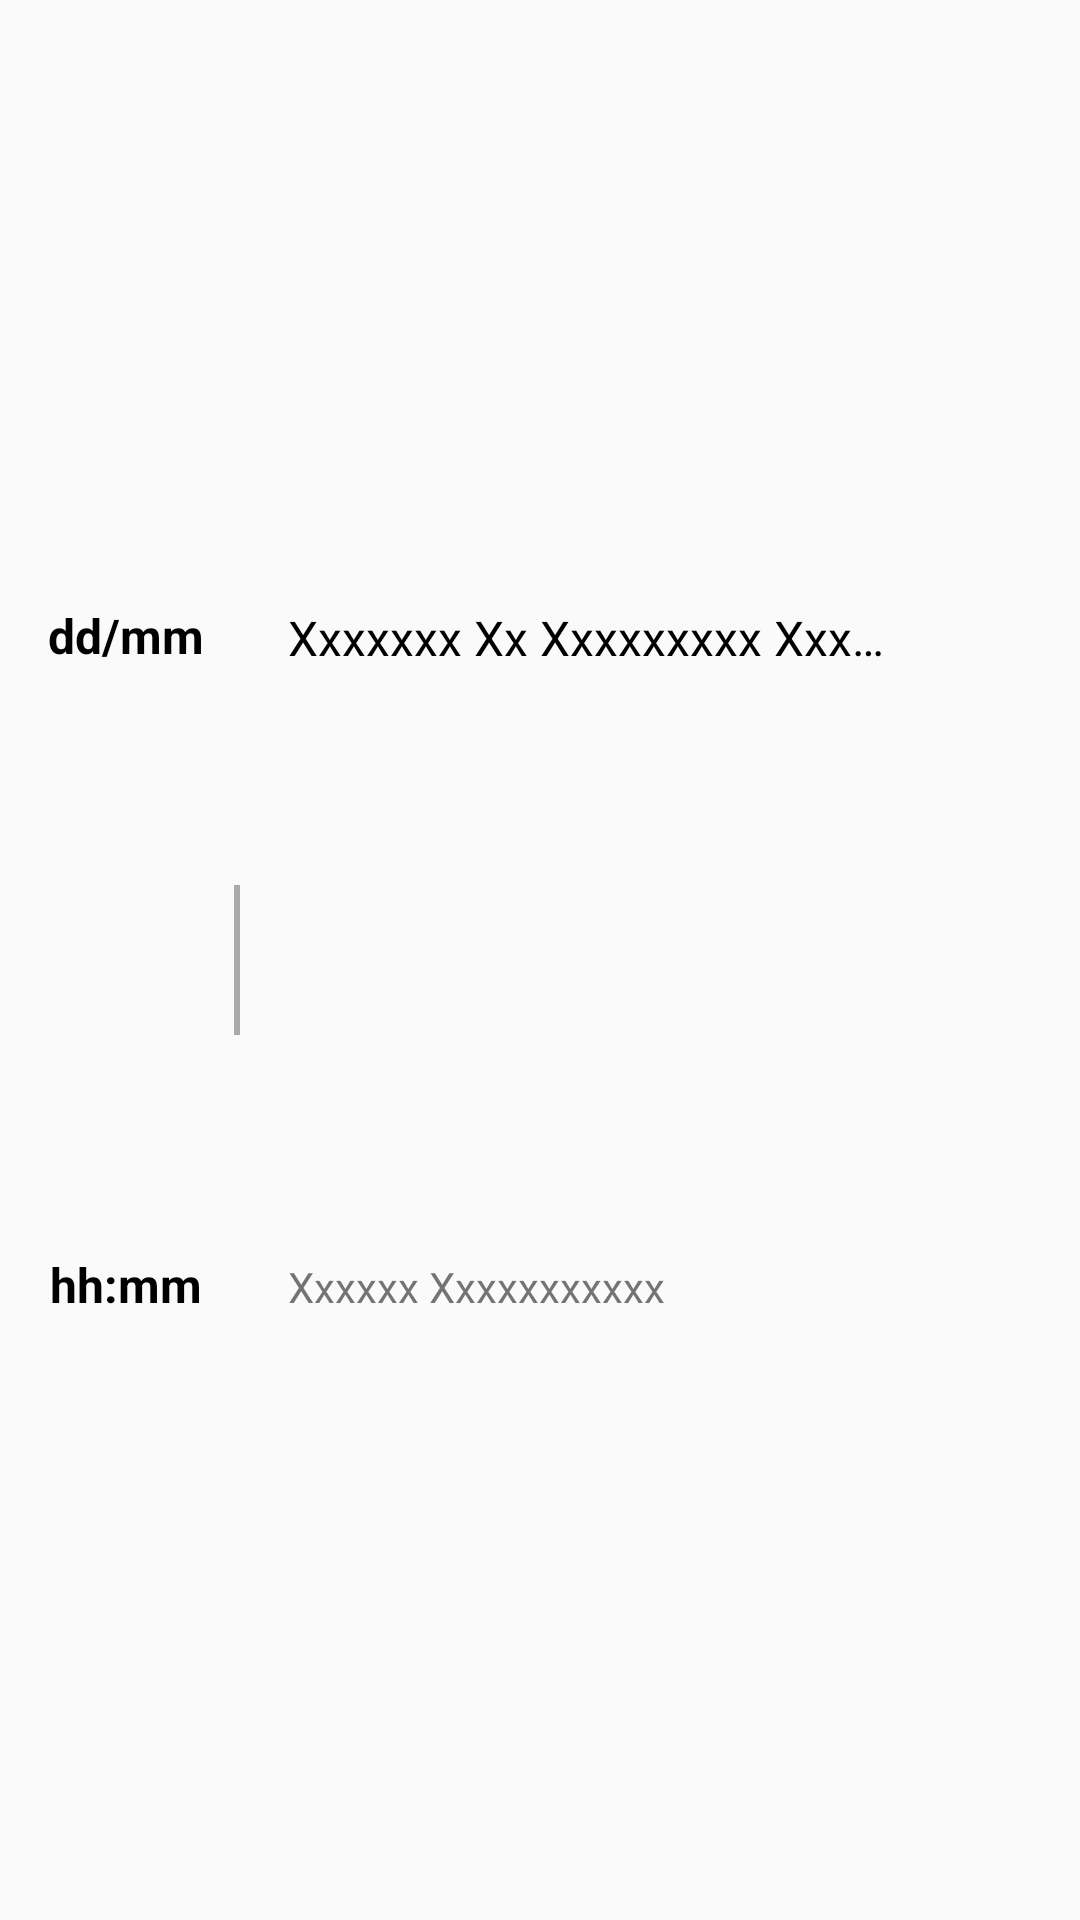

Write the Android layout XML for this screen, with the resource values it uses.
<!-- AndroidManifest.xml: application theme AppTheme -->
<!-- res/layout/layout_atendimento.xml -->
<?xml version="1.0" encoding="utf-8"?>
<androidx.constraintlayout.widget.ConstraintLayout xmlns:android="http://schemas.android.com/apk/res/android"
    xmlns:app="http://schemas.android.com/apk/res-auto"
    xmlns:tools="http://schemas.android.com/tools"
    android:layout_width="match_parent"
    android:layout_height="wrap_content"
    android:padding="6dp">

    <TextView
        android:id="@+id/tvDataRequisicao"
        android:layout_width="wrap_content"
        android:layout_height="wrap_content"
        android:text="dd/mm"
        android:textColor="@android:color/black"
        android:textSize="16sp"
        android:textStyle="bold"
        app:layout_constraintBottom_toTopOf="@+id/tvHoraRequisicao"
        app:layout_constraintEnd_toStartOf="@+id/divisao"
        app:layout_constraintStart_toStartOf="parent"
        app:layout_constraintTop_toTopOf="parent" />

    <TextView
        android:id="@+id/tvHoraRequisicao"
        android:layout_width="wrap_content"
        android:layout_height="wrap_content"
        android:text="hh:mm"
        android:textColor="@android:color/black"
        android:textSize="16sp"
        android:textStyle="bold"
        app:layout_constraintBottom_toBottomOf="parent"
        app:layout_constraintEnd_toStartOf="@+id/divisao"
        app:layout_constraintStart_toStartOf="parent"
        app:layout_constraintTop_toBottomOf="@+id/tvDataRequisicao" />

    <View
        android:id="@+id/divisao"
        android:layout_width="2dp"
        android:layout_height="50dp"
        android:layout_marginStart="72dp"
        android:background="@android:color/darker_gray"
        app:layout_constraintBottom_toBottomOf="parent"
        app:layout_constraintStart_toStartOf="parent"
        app:layout_constraintTop_toTopOf="parent" />

    <TextView
        android:id="@+id/tvServicoRequisicao"
        android:layout_width="0dp"
        android:layout_height="wrap_content"
        android:layout_marginStart="16dp"
        android:layout_marginEnd="52dp"
        android:singleLine="true"
        android:text="Xxxxxxx Xx Xxxxxxxxx Xxxxxx"
        android:textColor="@android:color/black"
        android:textSize="16sp"
        app:layout_constraintBottom_toTopOf="@+id/tvEstadoRequisicao"
        app:layout_constraintEnd_toEndOf="parent"
        app:layout_constraintStart_toEndOf="@+id/divisao"
        app:layout_constraintTop_toTopOf="parent" />

    <TextView
        android:id="@+id/tvEstadoRequisicao"
        android:layout_width="wrap_content"
        android:layout_height="wrap_content"
        android:layout_marginStart="16dp"
        android:text="Xxxxxx Xxxxxxxxxxx"
        app:layout_constraintBottom_toBottomOf="parent"
        app:layout_constraintStart_toEndOf="@+id/divisao"
        app:layout_constraintTop_toBottomOf="@+id/tvServicoRequisicao" />

    <ImageView
        android:id="@+id/ivEstadoRequisicao"
        android:layout_width="40dp"
        android:layout_height="40dp"
        android:layout_marginEnd="10dp"
        android:tint="@android:color/black"
        app:layout_constraintBottom_toBottomOf="parent"
        app:layout_constraintEnd_toEndOf="parent"
        app:layout_constraintTop_toTopOf="parent"
        tools:srcCompat="@drawable/ic_help_outline" />
</androidx.constraintlayout.widget.ConstraintLayout>
<!-- resources referenced by this layout -->
<resources>
  <!-- drawable ic_help_outline (drawable-anydpi) -->
  <vector xmlns:android="http://schemas.android.com/apk/res/android"
      android:width="24dp"
      android:height="24dp"
      android:viewportWidth="24"
      android:viewportHeight="24"
      android:tint="#FFFFFF"
      android:alpha="1">
      <path
          android:fillColor="#FF000000"
          android:pathData="M11,18h2v-2h-2v2zM12,2C6.48,2 2,6.48 2,12s4.48,10 10,10 10,-4.48 10,-10S17.52,2 12,2zM12,20c-4.41,0 -8,-3.59 -8,-8s3.59,-8 8,-8 8,3.59 8,8 -3.59,8 -8,8zM12,6c-2.21,0 -4,1.79 -4,4h2c0,-1.1 0.9,-2 2,-2s2,0.9 2,2c0,2 -3,1.75 -3,5h2c0,-2.25 3,-2.5 3,-5 0,-2.21 -1.79,-4 -4,-4z"/>
  </vector>
  <style name="AppTheme" parent="Theme.AppCompat.Light.NoActionBar">
          <item name="colorPrimary">@color/colorPrimary</item>
          <item name="colorPrimaryDark">@color/colorPrimaryDark</item>
          <item name="colorAccent">@color/colorAccent</item>
          <item name="android:colorActivatedHighlight">@color/colorActivatedHighlight</item>
          <item name="colorError">@color/colorError</item>
          <item name="android:colorFocusedHighlight">@color/colorFocusedHighlight</item>
          <item name="android:colorMultiSelectHighlight">@color/colorMultiSelectHighlight</item>
          <item name="android:colorPressedHighlight">@color/colorPressedHighlight</item>
      </style>
  <color name="colorPrimary">#3700B3</color>
  <color name="colorPrimaryDark">#6200EE</color>
  <color name="colorAccent">#000000</color>
  <color name="colorActivatedHighlight">#6200EE</color>
  <color name="colorError">#FF0000</color>
  <color name="colorFocusedHighlight">#6200EE</color>
  <color name="colorMultiSelectHighlight">#3700B3</color>
  <color name="colorPressedHighlight">#6200EE</color>
</resources>
